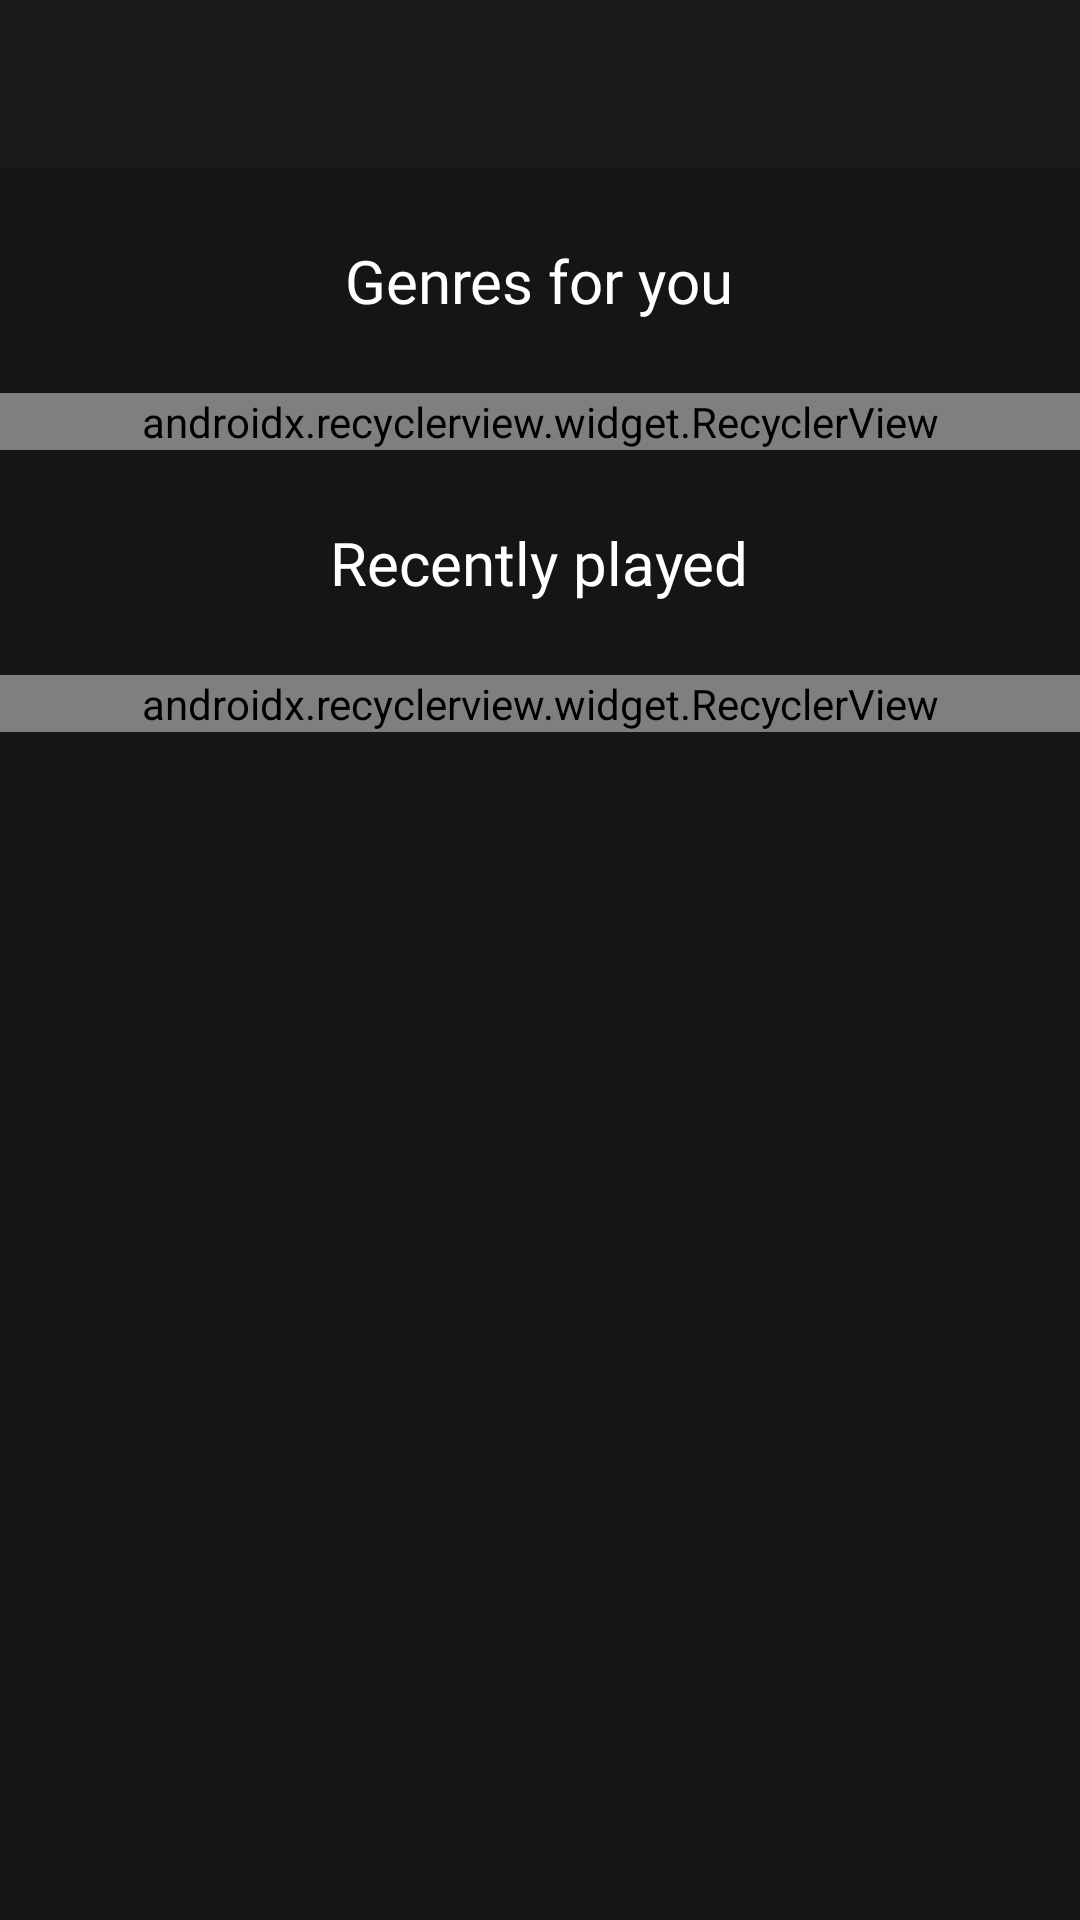

Here is an Android app screen rendered from its layout file. Give the layout XML and the strings, colors and styles it references.
<!-- AndroidManifest.xml: application theme AppTheme -->
<!-- res/layout/fragment_home.xml -->
<?xml version="1.0" encoding="utf-8"?>
<layout xmlns:android="http://schemas.android.com/apk/res/android"
    xmlns:app="http://schemas.android.com/apk/res-auto">

    <data>

        <variable
            name="title"
            type="String" />
    </data>

    <LinearLayout
        android:layout_width="match_parent"
        android:layout_height="match_parent"
        android:background="@color/colorPrimaryDark"
        android:orientation="vertical">

        <RelativeLayout
            android:layout_width="match_parent"
            android:layout_height="@dimen/height_page_label"
            android:background="@color/colorPrimary">

            <TextView
                android:layout_width="wrap_content"
                android:layout_height="wrap_content"
                android:layout_centerInParent="true"
                android:text="@{title}"
                android:textAppearance="@style/BaseTextAppearance" />

        </RelativeLayout>

        <ScrollView
            android:layout_width="match_parent"
            android:layout_height="match_parent"
            android:scrollbars="none">

            <LinearLayout
                android:layout_width="match_parent"
                android:layout_height="wrap_content"
                android:gravity="center_horizontal"
                android:orientation="vertical">

                <TextView
                    android:layout_width="wrap_content"
                    android:layout_height="wrap_content"
                    android:layout_margin="@dimen/margin_24dp"
                    android:text="@string/title_homepage_genres_for_you"
                    android:textAppearance="@style/BaseTextAppearance.Medium" />

                <android.support.v7.widget.RecyclerView
                    android:id="@+id/recyclerview_genres"
                    android:layout_width="match_parent"
                    android:layout_height="wrap_content"
                    android:orientation="horizontal"
                    app:layoutManager="android.support.v7.widget.LinearLayoutManager" />

                <TextView
                    android:layout_width="wrap_content"
                    android:layout_height="wrap_content"
                    android:layout_margin="@dimen/margin_24dp"
                    android:text="@string/title_homepage_recently_played"
                    android:textAppearance="@style/BaseTextAppearance.Medium" />

                <android.support.v7.widget.RecyclerView
                    android:id="@+id/recyclerview_recently_played"
                    android:layout_width="match_parent"
                    android:layout_height="wrap_content"
                    android:orientation="horizontal"
                    app:layoutManager="android.support.v7.widget.LinearLayoutManager" />

            </LinearLayout>
        </ScrollView>

    </LinearLayout>

</layout>
<!-- resources referenced by this layout -->
<resources>
  <color name="colorPrimary">#1a1a1a</color>
  <color name="colorPrimaryDark">#151515</color>
  <dimen name="height_page_label">56dp</dimen>
  <dimen name="margin_24dp">24dp</dimen>
  <string name="title_homepage_genres_for_you">Genres for you</string>
  <string name="title_homepage_recently_played">Recently played</string>
  <style name="BaseTextAppearance" parent="TextAppearance.AppCompat">
          <item name="android:textColor">@color/colorWhite</item>
          <item name="android:textSize">@dimen/size_text_regular</item>
          <item name="android:fontFamily">@font/font_product_sans</item>
      </style>
  <style name="BaseTextAppearance.Medium">
          <item name="android:textSize">@dimen/size_text_medium</item>
      </style>
  <style name="AppTheme" parent="Theme.AppCompat.NoActionBar">
          <item name="colorPrimary">@color/colorPrimary</item>
          <item name="colorPrimaryDark">@color/colorPrimaryDark</item>
          <item name="colorAccent">@color/colorAccent</item>
      </style>
  <color name="colorWhite">#ffffff</color>
  <dimen name="size_text_regular">16sp</dimen>
  <dimen name="size_text_medium">20sp</dimen>
  <color name="colorAccent">#1db955</color>
</resources>
